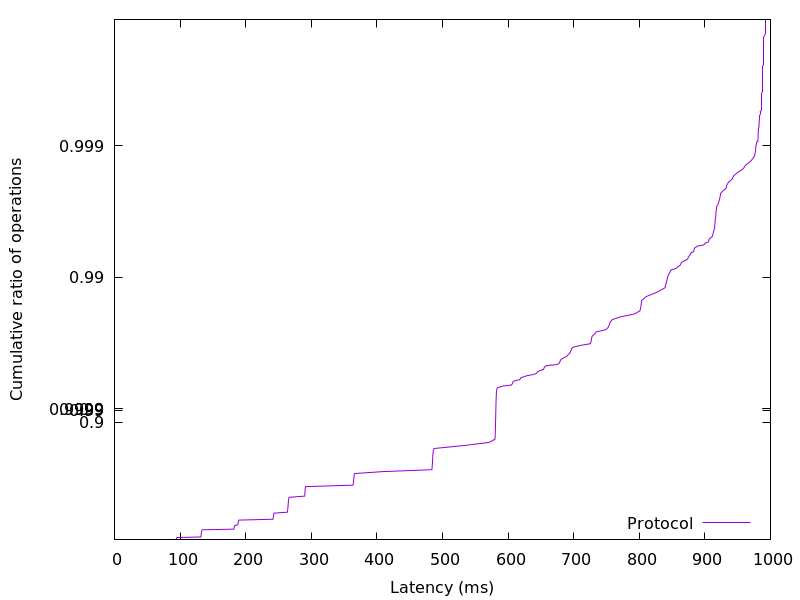

Data behind this chart, as committed beside it:
94.041856, 0.01
94.24, 0.02
94.42, 0.03
94.62, 0.04
94.97, 0.05
131.8, 0.06
132, 0.07
132.1, 0.08
132.2, 0.09
132.3, 0.1
132.4, 0.11
132.5, 0.12
132.6, 0.13
132.7, 0.14
132.8, 0.15
133.1, 0.16
134, 0.17
182.1, 0.18
182.3, 0.19
182.4, 0.2
182.6, 0.21
182.8, 0.22
183.4, 0.23
187.8, 0.24
188.2, 0.25
188.4, 0.26
188.7, 0.27
188.9, 0.28
189.2, 0.29
189.6, 0.3
241.5, 0.31
242.1, 0.32
242.3, 0.33
242.4, 0.34
242.5, 0.35
242.7, 0.36
242.8, 0.37
243.1, 0.38
263.5, 0.39
263.8, 0.4
264.1, 0.41
264.2, 0.42
264.3, 0.43
264.5, 0.44
264.6, 0.45
264.7, 0.46
264.8, 0.47
265, 0.48
265.1, 0.49
265.3, 0.5
265.5, 0.51
265.8, 0.52
266.5, 0.53
290, 0.54
290.2, 0.55
290.3, 0.56
290.4, 0.57
290.5, 0.58
290.7, 0.59
290.9, 0.6
291.2, 0.61
... 298 more rows
